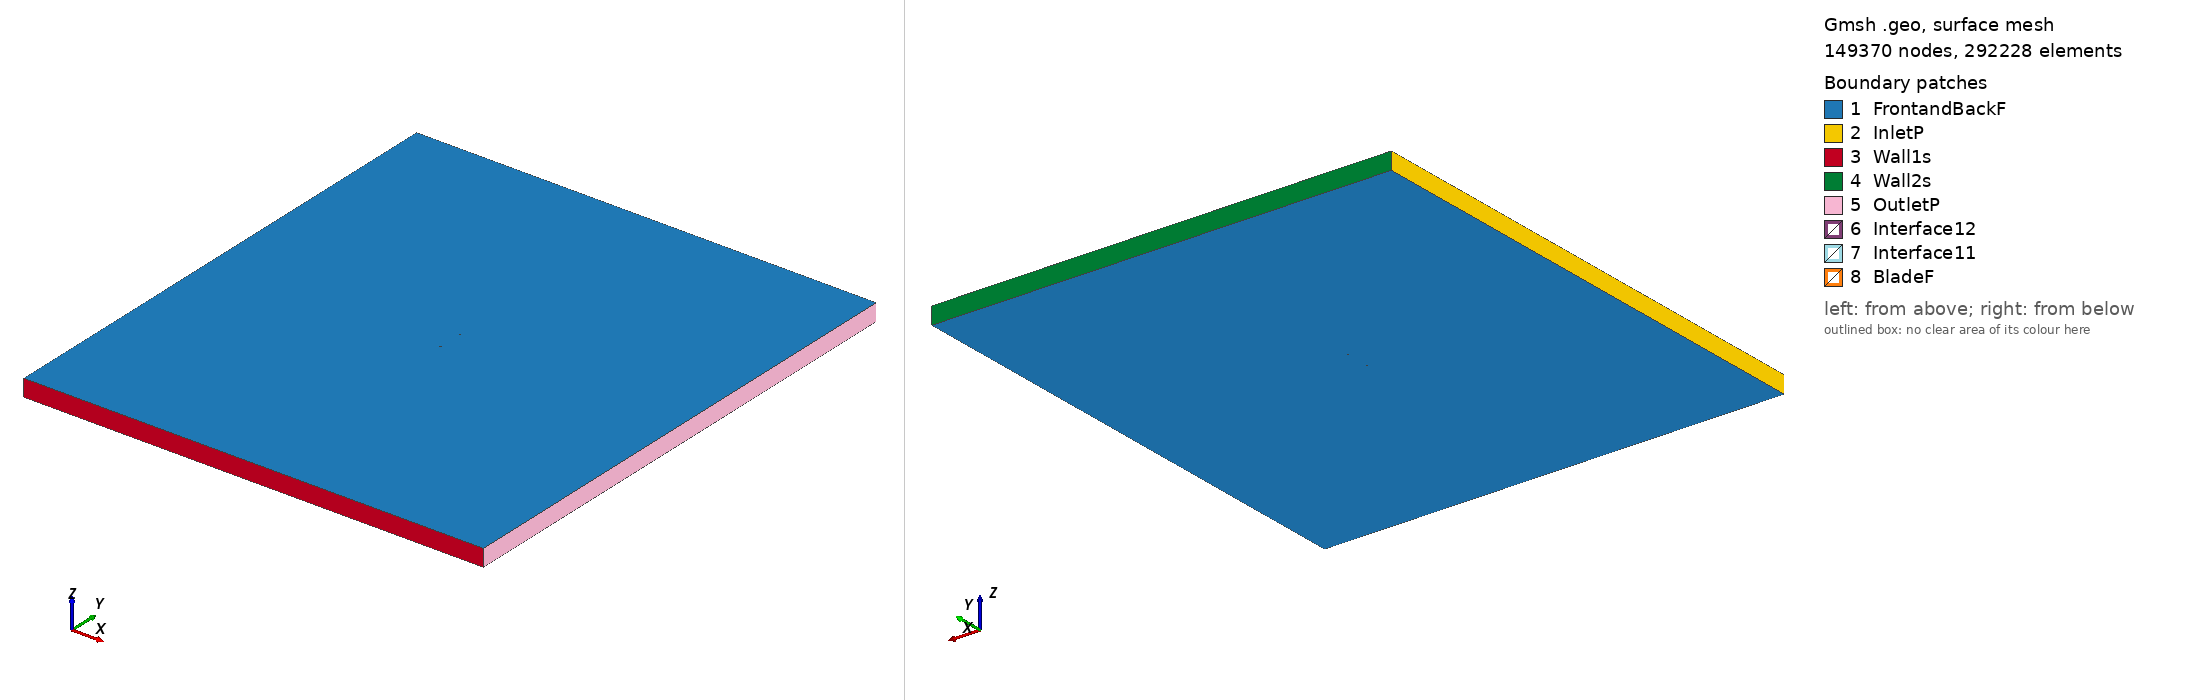

Gmsh geometry script, surface-meshed: 149370 nodes, 292228 surface elements. Boundary patches (legend numbers): 1 FrontandBackF, 2 InletP, 3 Wall1s, 4 Wall2s, 5 OutletP, 6 Interface12, 7 Interface11, 8 BladeF. Left view from above one corner, right view from below the opposite corner. Legend entries are the model's physical surfaces. The drawing asked Gmsh for element sizes between 1% and 20% of the model's largest extent; the script's own settings can give other sizes.

=== e664_tsr2_5.4999_aoa_-7.1632.geo (drawn) ===
SetFactory("OpenCASCADE");

Point(1) = {0.074238, 0.743492, 0, 1.0};
Point(2) = {0.072116, 0.743784, 0, 1.0};
Point(3) = {0.067852, 0.744353, 0, 1.0};
Point(4) = {0.062821, 0.744999, 0, 1.0};
Point(5) = {0.057131, 0.745734, 0, 1.0};
Point(6) = {0.050900, 0.746548, 0, 1.0};
Point(7) = {0.044248, 0.747409, 0, 1.0};
Point(8) = {0.037302, 0.748270, 0, 1.0};
Point(9) = {0.030186, 0.749067, 0, 1.0};
Point(10) = {0.023017, 0.749692, 0, 1.0};
Point(11) = {0.015825, 0.750000, 0, 1.0};
Point(12) = {0.008550, 0.749943, 0, 1.0};
Point(13) = {0.001196, 0.749582, 0, 1.0};
Point(14) = {-0.005858, 0.748993, 0, 1.0};
Point(15) = {-0.013470, 0.748085, 0, 1.0};
Point(16) = {-0.020634, 0.746993, 0, 1.0};
Point(17) = {-0.027588, 0.745697, 0, 1.0};
Point(18) = {-0.034261, 0.744217, 0, 1.0};
Point(19) = {-0.040590, 0.742568, 0, 1.0};
Point(20) = {-0.046512, 0.740778, 0, 1.0};
Point(21) = {-0.051974, 0.738867, 0, 1.0};
Point(22) = {-0.056923, 0.736867, 0, 1.0};
Point(23) = {-0.061318, 0.734804, 0, 1.0};
Point(24) = {-0.065122, 0.732713, 0, 1.0};
Point(25) = {-0.068301, 0.730633, 0, 1.0};
Point(26) = {-0.070836, 0.728604, 0, 1.0};
Point(27) = {-0.072707, 0.726672, 0, 1.0};
Point(28) = {-0.073906, 0.724904, 0, 1.0};
Point(29) = {-0.074415, 0.723383, 0, 1.0};
Point(30) = {-0.074078, 0.722245, 0, 1.0};
Point(31) = {-0.072779, 0.721383, 0, 1.0};
Point(32) = {-0.070591, 0.720644, 0, 1.0};
Point(33) = {-0.067587, 0.720068, 0, 1.0};
Point(34) = {-0.063802, 0.719669, 0, 1.0};
Point(35) = {-0.059269, 0.719447, 0, 1.0};
Point(36) = {-0.054042, 0.719390, 0, 1.0};
Point(37) = {-0.048187, 0.719488, 0, 1.0};
Point(38) = {-0.041776, 0.719740, 0, 1.0};
Point(39) = {-0.034890, 0.720138, 0, 1.0};
Point(40) = {-0.027610, 0.720677, 0, 1.0};
Point(41) = {-0.020020, 0.721352, 0, 1.0};
Point(42) = {-0.012217, 0.722151, 0, 1.0};
Point(43) = {-0.004301, 0.723067, 0, 1.0};
Point(44) = {0.003629, 0.724104, 0, 1.0};
Point(45) = {0.011470, 0.725267, 0, 1.0};
Point(46) = {0.019119, 0.726566, 0, 1.0};
Point(47) = {0.026475, 0.728044, 0, 1.0};
Point(48) = {0.033503, 0.729785, 0, 1.0};
Point(49) = {0.040240, 0.731819, 0, 1.0};
Point(50) = {0.046791, 0.734128, 0, 1.0};
Point(51) = {0.053276, 0.736495, 0, 1.0};
Point(52) = {0.059590, 0.738593, 0, 1.0};
Point(53) = {0.065457, 0.740249, 0, 1.0};
Point(54) = {0.070631, 0.741412, 0, 1.0};
Point(55) = {0.074421, 0.742037, 0, 1.0};
Point(56) = {-0.074238, -0.743492, 0, 1.0};
Point(57) = {-0.072116, -0.743784, 0, 1.0};
Point(58) = {-0.067852, -0.744353, 0, 1.0};
Point(59) = {-0.062821, -0.744999, 0, 1.0};
Point(60) = {-0.057131, -0.745734, 0, 1.0};
Point(61) = {-0.050900, -0.746548, 0, 1.0};
Point(62) = {-0.044248, -0.747409, 0, 1.0};
Point(63) = {-0.037302, -0.748270, 0, 1.0};
Point(64) = {-0.030186, -0.749067, 0, 1.0};
Point(65) = {-0.023017, -0.749692, 0, 1.0};
Point(66) = {-0.015825, -0.750000, 0, 1.0};
Point(67) = {-0.008550, -0.749943, 0, 1.0};
Point(68) = {-0.001196, -0.749582, 0, 1.0};
Point(69) = {0.005858, -0.748993, 0, 1.0};
Point(70) = {0.013470, -0.748085, 0, 1.0};
Point(71) = {0.020634, -0.746993, 0, 1.0};
Point(72) = {0.027588, -0.745697, 0, 1.0};
Point(73) = {0.034261, -0.744217, 0, 1.0};
Point(74) = {0.040590, -0.742568, 0, 1.0};
Point(75) = {0.046512, -0.740778, 0, 1.0};
Point(76) = {0.051974, -0.738867, 0, 1.0};
Point(77) = {0.056923, -0.736867, 0, 1.0};
Point(78) = {0.061318, -0.734804, 0, 1.0};
Point(79) = {0.065122, -0.732713, 0, 1.0};
Point(80) = {0.068301, -0.730633, 0, 1.0};
Point(81) = {0.070836, -0.728604, 0, 1.0};
Point(82) = {0.072707, -0.726672, 0, 1.0};
Point(83) = {0.073906, -0.724904, 0, 1.0};
Point(84) = {0.074415, -0.723383, 0, 1.0};
Point(85) = {0.074078, -0.722245, 0, 1.0};
Point(86) = {0.072779, -0.721383, 0, 1.0};
Point(87) = {0.070591, -0.720644, 0, 1.0};
Point(88) = {0.067587, -0.720068, 0, 1.0};
Point(89) = {0.063802, -0.719669, 0, 1.0};
Point(90) = {0.059269, -0.719447, 0, 1.0};
Point(91) = {0.054042, -0.719390, 0, 1.0};
Point(92) = {0.048187, -0.719488, 0, 1.0};
Point(93) = {0.041776, -0.719740, 0, 1.0};
Point(94) = {0.034890, -0.720138, 0, 1.0};
Point(95) = {0.027610, -0.720677, 0, 1.0};
Point(96) = {0.020020, -0.721352, 0, 1.0};
Point(97) = {0.012217, -0.722151, 0, 1.0};
Point(98) = {0.004301, -0.723067, 0, 1.0};
Point(99) = {-0.003629, -0.724104, 0, 1.0};
Point(100) = {-0.011470, -0.725267, 0, 1.0};
Point(101) = {-0.019119, -0.726566, 0, 1.0};
Point(102) = {-0.026475, -0.728044, 0, 1.0};
Point(103) = {-0.033503, -0.729785, 0, 1.0};
Point(104) = {-0.040240, -0.731819, 0, 1.0};
Point(105) = {-0.046791, -0.734128, 0, 1.0};
Point(106) = {-0.053276, -0.736495, 0, 1.0};
Point(107) = {-0.059590, -0.738593, 0, 1.0};
Point(108) = {-0.065457, -0.740249, 0, 1.0};
Point(109) = {-0.070631, -0.741412, 0, 1.0};
Point(110) = {-0.074421, -0.742037, 0, 1.0};

// Lines: first blade (splines 1-4)
Spline(1) = {1:18};
Spline(2) = {18:39};
Spline(3) = {39:55};
Spline(4) = {55,1};

// Lines: second blade (splines 5-8)
Spline(5) = {56:73};
Spline(6) = {73:94};
Spline(7) = {94:110};
Spline(8) = {110,56};

// Outer domain (points 20001-4 and lines)
Point(111) = {-13.50000000, -15.00000000, 0, 1.0};
Point(112) = {-13.50000000, 15.00000000, 0, 1.0};
Point(113) = {13.50000000, 15.00000000, 0, 1.0};
Point(114) = {13.50000000, -15.00000000, 0, 1.0};
Line(11) = {111, 112};
Line(12) = {112, 113};
Line(13) = {113, 114};
Line(14) = {111, 114};

// Interface (between moving and stationary domain) (circles)
Circle(9) = {0, 0, 0, 0.80000000, 0, 2*Pi};
Circle(10) = {0, 0, 0, 0.80000000, 0, 2*Pi};

// Loops collect Lines/Splines/etc (blade1, blade2, domain, first circle)
Line Loop(1) = {1:4};
Line Loop(2) = {5:8};
Line Loop(3) = {11,12,13,-14};
Line Loop(4) = {9};

// BooleanDifference cuts out the circle/interface from the domain
Plane Surface(1) = {3};
Plane Surface(2) = {4};
BooleanDifference{ Surface{1}; Delete;}{ Surface{2}; Delete;}

// This one cuts out the blades from the inner circle/interface
Line Loop(6) = {10};
Plane Surface(5) = {6};
Plane Surface(6) = {1};
Plane Surface(7) = {2};
BooleanDifference{ Surface{5}; Delete;}{ Surface{6,7}; Delete;}

// extrude to 3rd dimension
Extrude {0, 0, 1} {Surface{1}; Surface{5}; Layers{1}; Recombine;}

// Physical Surfaces are the named boundaries (patches)
Physical Surface("Interface11") = {12};
Physical Surface("Interface12") = {10};

// sides of domain
Physical Surface("InletP") = {6};
Physical Surface("OutletP") = {9};

// top and bottom of domain
Physical Surface("Wall1s") = {7};
Physical Surface("Wall2s") = {8};

// Check FrontandBackF by ensuring there is nothing in the 3rd dimension
Physical Surface("FrontandBackF") = {1,11,5,21};
Physical Surface("BladeF") = {13:20};
Physical Volume("Turbine") = {2};
Physical Volume("Farfield") = {1};

// settings for airfoil boundary layer
Field[1] = BoundaryLayer;
Field[1].EdgesList = {1:8};
Field[1].hwall_n = 1e-3;
Field[1].thickness = 1.5e-2;
Field[1].ratio = 1.05;
Field[1].Quads = 1;
BoundaryLayer Field = 1;

// control points for mesh (blade and interface)
// floor((arc length / 1.5mm)/ 6) -> Transfinite Line
Transfinite Line {1,2,3,5,6,7} = 34 Using Progression 1;
Transfinite Line {4,8} = 2 Using Progression 1;
Transfinite Line {9, 15} = 800 Using Progression 1;

// For more information on gmsh syntax, visit http://gmsh.info/doc/texinfo/gmsh.html
